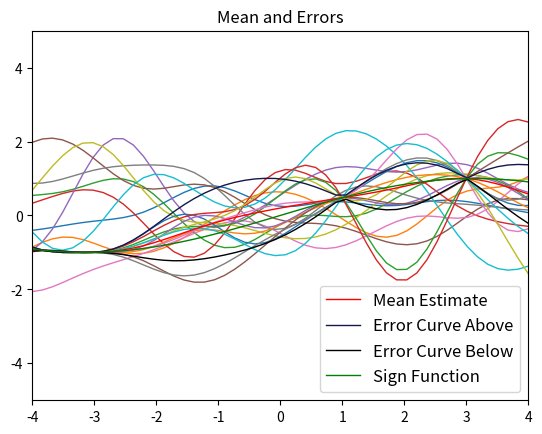

Generate this figure with matplotlib:
import numpy as np
from scipy import spatial, linalg
from matplotlib import pyplot as plt

def kernel_function(a, b):
	sq_norm = -0.5 * spatial.distance.cdist(a, b, 'sqeuclidean')
	return np.exp(sq_norm)

def f_sign(x):
	return np.sin(0.5*x)

def GP(x1, y1, x2):
	cov11 = kernel_function(x1, x1)
	cov12 = kernel_function(x1, x2)
	solved = linalg.solve(cov11, cov12, assume_a='pos').T
	mu2 = solved @ y1
	cov22 = kernel_function(x2, x2)
	cov2 = cov22 - (solved @ cov12)
	return mu2, cov2


def plotPrior():
	x_sample = np.linspace(-4, 4, 50)
	x_matrix = np.expand_dims(x_sample, 1)
	covariance = kernel_function(x_matrix, x_matrix)
	y_samples = np.random.multivariate_normal(mean=np.zeros(50), cov=covariance, size=10)
	color_list = ["#1f77b4", "#ff7f0e", "#2ca02c", "#d62728", "#9467bd", "#8c564b", "#e377c2", "#7f7f7f", "#bcbd22", "#17becf"]
	for i in range(10):
		plt.plot(x_sample, y_samples[i], lw=1, color = color_list[i])
	plt.xlim(-4, 4)
	plt.ylim(-5, 5)
	plt.title("Sample Prior Functions", fontsize=12)
	plt.show()

def plotPosterior():
	x1_sample = [-3.8, -3.2, -3, 1, 3]
	x1 = np.expand_dims(x1_sample, 1)
	y1 = [-0.9463, -0.9996, -0.9975, 0.4794, 0.9975]
	x2_sample = np.linspace(-4, 4, 50)
	x2 = x2_sample.reshape(-1,1)

	mu2, cov2 = GP(x1, y1, x2)
	sigma2 = np.sqrt(np.diag(cov2))
	y2 = np.random.multivariate_normal(mean=mu2, cov=cov2, size=10)

	color_list = ["#1f77b4", "#ff7f0e", "#2ca02c", "#d62728", "#9467bd", "#8c564b", "#e377c2", "#7f7f7f", "#bcbd22", "#17becf"]
	for i in range(10):
		plt.plot(x2_sample, y2[i], lw=1, color = color_list[i])
	plt.title("Sample Posterior Functions", fontsize=12)
	plt.show()

	return x2_sample, mu2, sigma2


def plotMeanAndError(x2_sample, mu2, sigma2):
	x2_sine = f_sign(x2_sample)
	plt.plot(x2_sample, mu2, lw=1, color = "#FF0000", label='Mean Estimate')
	plt.plot(x2_sample, mu2 + sigma2, lw=1, color = "#13184B", label='Error Curve Above')
	plt.plot(x2_sample, mu2 - sigma2, lw=1, color = "#000000", label='Error Curve Below')
	plt.plot(x2_sample, x2_sine, lw=1, color = "#008000", label='Sign Function')
	plt.xlim(-4, 4)
	plt.ylim(-5, 5)
	plt.title("Mean and Errors", fontsize=12)
	plt.legend(loc='best', prop={'size': 12})
	plt.show()


if __name__ == "__main__":

	plotPrior()

	x2_sample, mu2, sigma2 = plotPosterior()

	plotMeanAndError(x2_sample, mu2, sigma2)


	